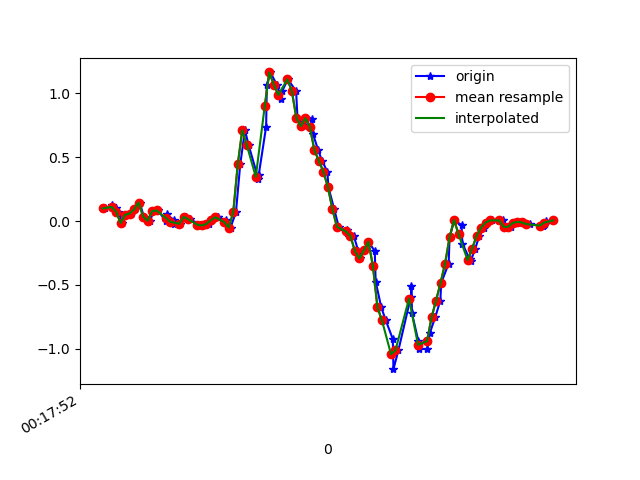

The table this chart was drawn from, first rows:
1617668272890, 363909589161189, 0.09843002, 0.12652685, -0.0243376
1617668272920, 363909608182629, 0.1216, -0.2375, 0.02087
1617668272939, 363909627204037, 0.09965, -0.1276, -0.03167
1617668272949, 363909646250261, 0.074, -0.1887, 0.006206
1617668272968, 363909665271669, -0.01519, -0.09216, -0.01701
1617668272987, 363909684323381, 0.04834, 0.1778, -0.02678
1617668273006, 363909703345333, 0.05811, -0.2009, 0.02453
1617668273026, 363909722367269, 0.0911, -0.1423, -0.007233
1617668273045, 363909741414021, 0.1449, 0.118, -0.01334
1617668273063, 363909760435941, 0.0349, -0.1911, 0.01842
1617668273092, 363909779457861, 0.001913, -0.09094, -0.02312
1617668273105, 363909798486981, 0.07766, 0.1241, -0.01823
1617668273126, 363909817507781, 0.08255, -0.2901, 0.03675
1617668273161, 363909836553381, -5.3010974E-4, -0.006642, -0.01945
1617668273165, 363909855574181, 0.052, 0.2316, -0.02312
1617668273196, 363909874594949, 0.009244, -0.2143, 0.0453
1617668273199, 363909893631173, -0.02008, -0.2547, 9.7E-5
1617668273224, 363909912651493, -0.0213, 0.1803, -0.03778
1617668273251, 363909931696613, 0.03246, 0.2475, 0.02575
1617668273268, 363909950716933, 0.01413, -0.1838, 0.02575
1617668273314, 363909969737221, -0.02741, -0.1606, 0.01476
1617668273318, 363909988792517, -0.02985, -0.04329, 0.008649
1617668273321, 363910007813317, -0.03474, -0.001755, 0.004984
1617668273353, 363910026858821, -0.02374, 0.02024, 0.004984
1617668273360, 363910045879557, 0.0068, 0.03612, 0.008649
1617668273387, 363910064900293, 0.03123, 0.04711, 0.006206
1617668273391, 363910083945861, 0.02879, 0.04223, 0.006206
1617668273429, 363910102965253, 0.0068, 0.0239, 0.01964
1617668273433, 363910122010757, -0.02252, 0.01413, 0.01964
1617668273448, 363910141031493, -0.05062, 0.0349, -0.04022
1617668273472, 363910160052229, 0.06911, 0.01413, -0.1135
1617668273491, 363910179097733, 0.443, -0.1154, -0.116
1617668273512, 363910198110789, 0.7105, -0.3536, -0.09031
1617668273528, 363910217156037, 0.5957, -0.6676, -0.1624
1617668273571, 363910236176517, 0.3318, -0.9791, -0.3334
1617668273573, 363910255196997, 0.3599, -1.267, -0.491
1617668273606, 363910274242245, 0.7386, -1.561, -0.5717
1617668273609, 363910293246789, 1.065, -1.886, -0.6218
1617668273625, 363910312291589, 1.163, -2.208, -0.6829
1617668273653, 363910331311621, 1.067, -2.471, -0.7708
1617668273674, 363910350356421, 0.9549, -2.708, -0.8576
1617668273678, 363910369376389, 1.018, -2.914, -0.9211
1617668273702, 363910388421189, 1.109, -3.059, -0.9419
1617668273739, 363910407422597, 1.017, -3.103, -0.948
1617668273745, 363910426466885, 0.8083, -3.055, -0.9516
1617668273778, 363910445486469, 0.7423, -2.906, -0.9333
1617668273782, 363910464530757, 0.8046, -2.688, -0.8698
1617668273811, 363910483550277, 0.7985, -2.446, -0.7659
1617668273814, 363910502588997, 0.68, -2.163, -0.6609
1617668273837, 363910521608389, 0.5541, -1.826, -0.5753
1617668273854, 363910540652485, 0.4711, -1.464, -0.4971
1617668273878, 363910559671877, 0.3855, -1.111, -0.4128
1617668273882, 363910578716101, 0.267, -0.7617, -0.32
1617668273908, 363910597728837, 0.09354, -0.4074, -0.2333
1617668273928, 363910616772805, -0.04451, -0.0323, -0.1966
1617668273964, 363910635791941, -0.09216, 0.3354, -0.1428
1617668273967, 363910654836037, -0.07139, 0.669, -0.04389
1617668273995, 363910673855301, -0.1166, 0.9952, 0.0734
1617668274015, 363910692899269, -0.2351, 1.343, 0.1088
1617668274023, 363910711905861, -0.2925, 1.66, 0.09906
1617668274041, 363910730949573, -0.229, 1.892, 0.1675
... 43 more rows
